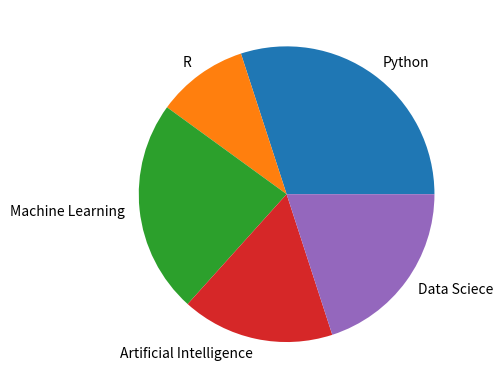

The script that saved this image:
import matplotlib.pyplot as plt
classes = ["Python", 'R', 'Machine Learning', 'Artificial Intelligence', 
           'Data Sciece']
class1_students = [45, 15, 35, 25, 30]
plt.pie(class1_students, labels = classes)
plt.show()